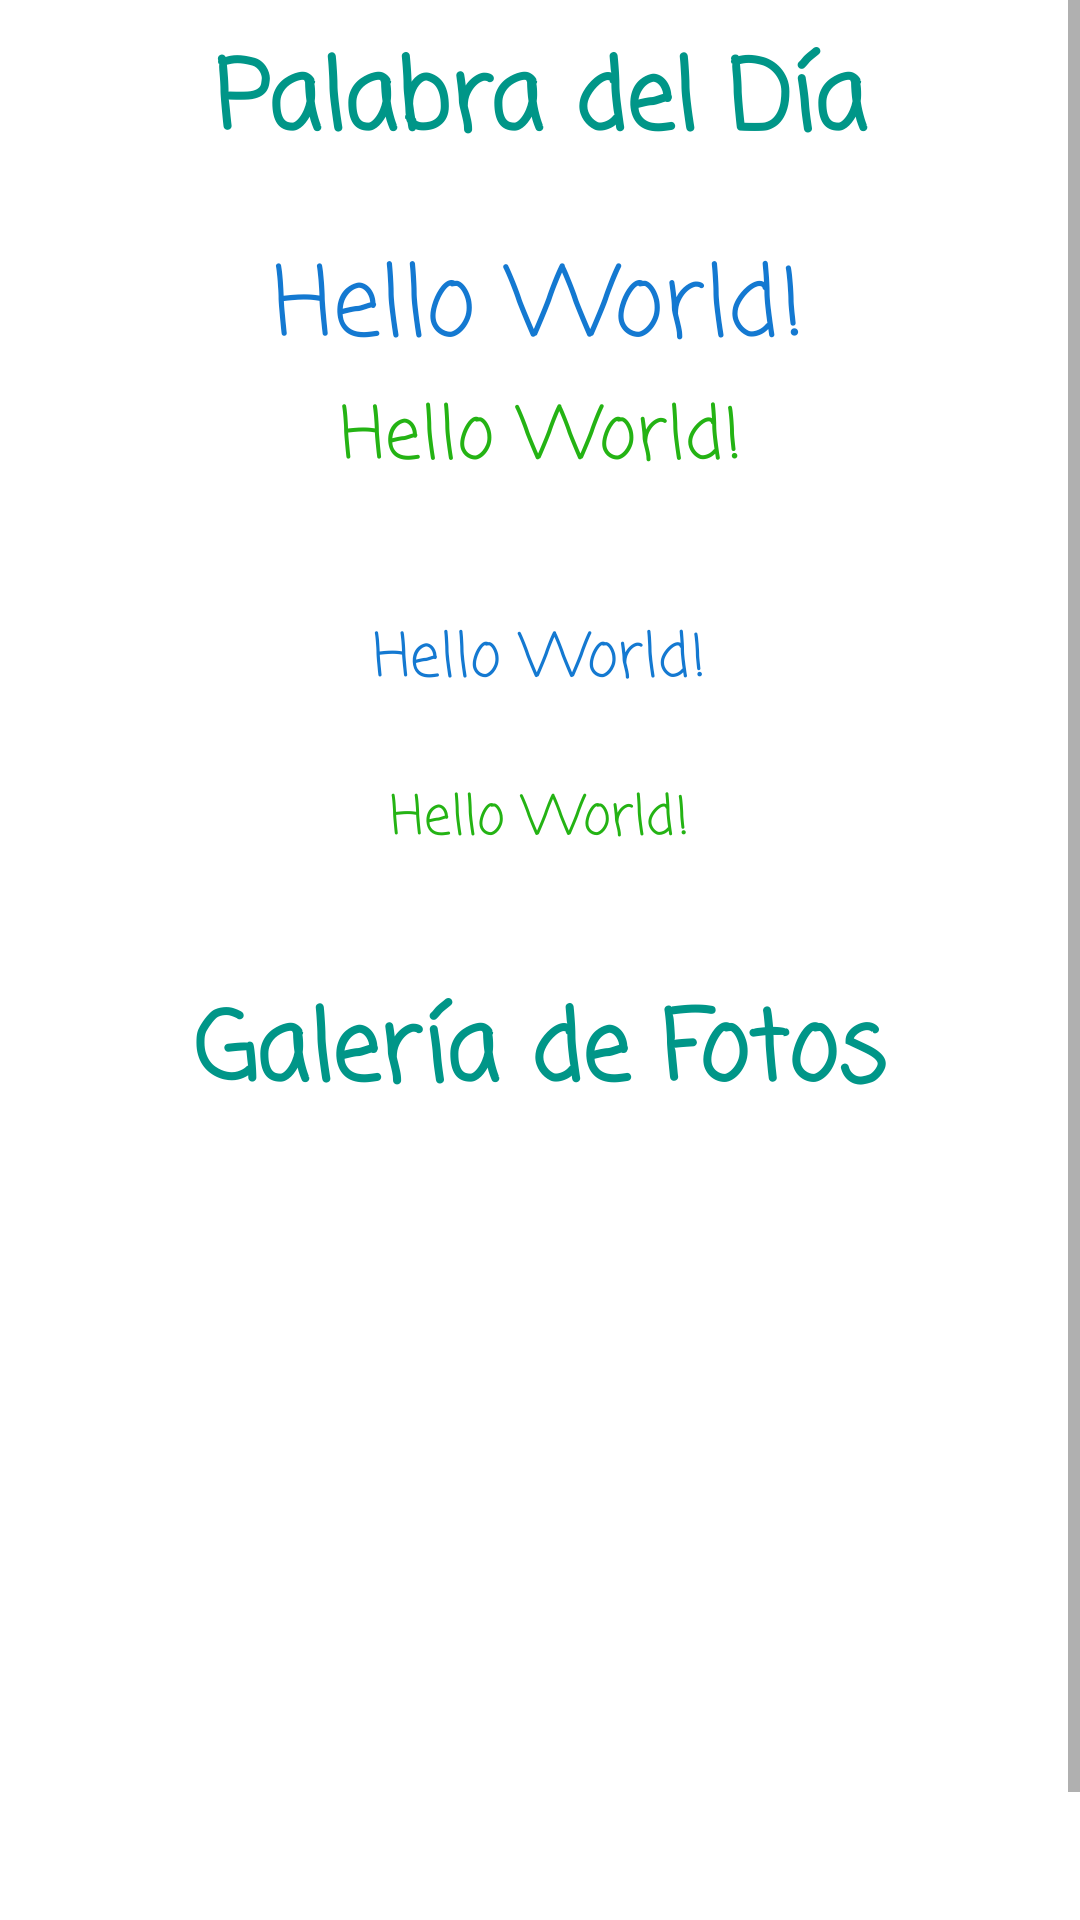

This screen was rendered from an Android layout file. Write that file and the resources it references.
<!-- AndroidManifest.xml: application theme Theme.DailyWord -->
<!-- res/layout/fragment_dashboard.xml -->
<?xml version="1.0" encoding="utf-8"?>
<RelativeLayout xmlns:android="http://schemas.android.com/apk/res/android"
    xmlns:tools="http://schemas.android.com/tools"
    android:layout_width="match_parent"
    android:layout_height="match_parent"
    tools:context=".ui.dashboard.DashboardFragment">

    <ScrollView
        android:layout_width="match_parent"
        android:layout_height="match_parent">

        <LinearLayout
            android:layout_width="match_parent"
            android:layout_height="wrap_content"
            android:orientation="vertical">

            <TextView
                android:layout_width="match_parent"
                android:layout_height="wrap_content"
                android:layout_marginTop="10dp"
                android:gravity="center"
                android:text="@string/palabra_del_d_a"
                android:textColor="#009688"
                android:textSize="32sp"
                android:textStyle="bold" />

            <LinearLayout
                android:layout_width="match_parent"
                android:layout_height="wrap_content"
                android:layout_marginStart="10dp"
                android:layout_marginEnd="10dp"
                android:orientation="vertical"
                android:theme="@style/LinearLayout">

                <TextView
                    android:id="@+id/textView"
                    android:layout_width="wrap_content"
                    android:layout_height="wrap_content"
                    android:layout_gravity="center"
                    android:gravity="center"
                    android:text="Hello World!"
                    android:textColor="#1479D1"
                    android:textSize="32sp" />

                <TextView
                    android:id="@+id/textView2"
                    android:layout_width="wrap_content"
                    android:layout_height="wrap_content"
                    android:layout_gravity="center"
                    android:layout_marginTop="-20dp"
                    android:gravity="center"
                    android:shadowColor="#70BC4F"
                    android:text="Hello World!"
                    android:textColor="#24B314"
                    android:textSize="24sp" />

                <TextView
                    android:id="@+id/textView3"
                    android:layout_width="wrap_content"
                    android:layout_height="wrap_content"
                    android:layout_gravity="center"
                    android:layout_marginTop="20dp"
                    android:layout_marginBottom="2dp"
                    android:text="Hello World!"
                    android:textColor="#1479D1"
                    android:textSize="20sp" />

                <TextView
                    android:id="@+id/textView4"
                    android:layout_width="wrap_content"
                    android:layout_height="wrap_content"
                    android:layout_gravity="center"
                    android:layout_marginTop="2dp"
                    android:layout_marginBottom="10dp"
                    android:text="Hello World!"
                    android:textColor="#24B314"
                    android:textSize="18sp" />

            </LinearLayout>

            <TextView
                android:layout_width="match_parent"
                android:layout_height="wrap_content"
                android:layout_marginTop="10dp"
                android:gravity="center"
                android:text="@string/galer_a_de_fotos"
                android:textColor="#009688"
                android:textSize="32sp"
                android:textStyle="bold" />

            <androidx.viewpager.widget.ViewPager
                android:id="@+id/viewPager"
                android:layout_width="wrap_content"
                android:layout_height="300dp"
                android:layout_marginStart="10dp"
                android:layout_marginEnd="10dp"
                android:layout_marginBottom="10dp"
                android:contentDescription="@string/a_jacobstechnologies_app">

            </androidx.viewpager.widget.ViewPager>
        </LinearLayout>
    </ScrollView>

</RelativeLayout>
<!-- resources referenced by this layout -->
<resources>
  <string name="a_jacobstechnologies_app">A <b>JacobsTechnologies</b> app</string>
  <string name="galer_a_de_fotos">Galería de Fotos</string>
  <string name="palabra_del_d_a">Palabra del Día</string>
  <style name="LinearLayout" parent="android:Theme.Holo.Light">
          <item name="android:background">@drawable/round_rect</item>
          <item name="android:backgroundTint">@color/grey_light</item>
          <item name="android:textViewStyle">@style/TextStyle</item>
          <item name="android:padding">10dp</item>
      </style>
  <style name="Theme.DailyWord" parent="Theme.MaterialComponents.DayNight.NoActionBar">
          
          <item name="colorPrimary">@color/purple_500</item>
          <item name="colorPrimaryVariant">@color/purple_700</item>
          <item name="colorOnPrimary">@color/white</item>
          
          <item name="colorSecondary">@color/teal_200</item>
          <item name="colorSecondaryVariant">@color/teal_700</item>
          <item name="colorOnSecondary">@color/black</item>
          
          <item name="android:statusBarColor">?attr/colorPrimaryVariant</item>
          <item name="android:textViewStyle">@style/TextStyle</item>
          
      </style>
  <color name="grey_light">#E7E7E7</color>
  <style name="TextStyle" parent="Widget.AppCompat.TextView">
          <item name="android:fontFamily">casual</item>
      </style>
  <color name="purple_500">#FF6200EE</color>
  <color name="purple_700">#FF3700B3</color>
  <color name="white">#FFFFFFFF</color>
  <color name="teal_200">#FF03DAC5</color>
  <color name="teal_700">#FF018786</color>
  <color name="black">#FF000000</color>
</resources>
